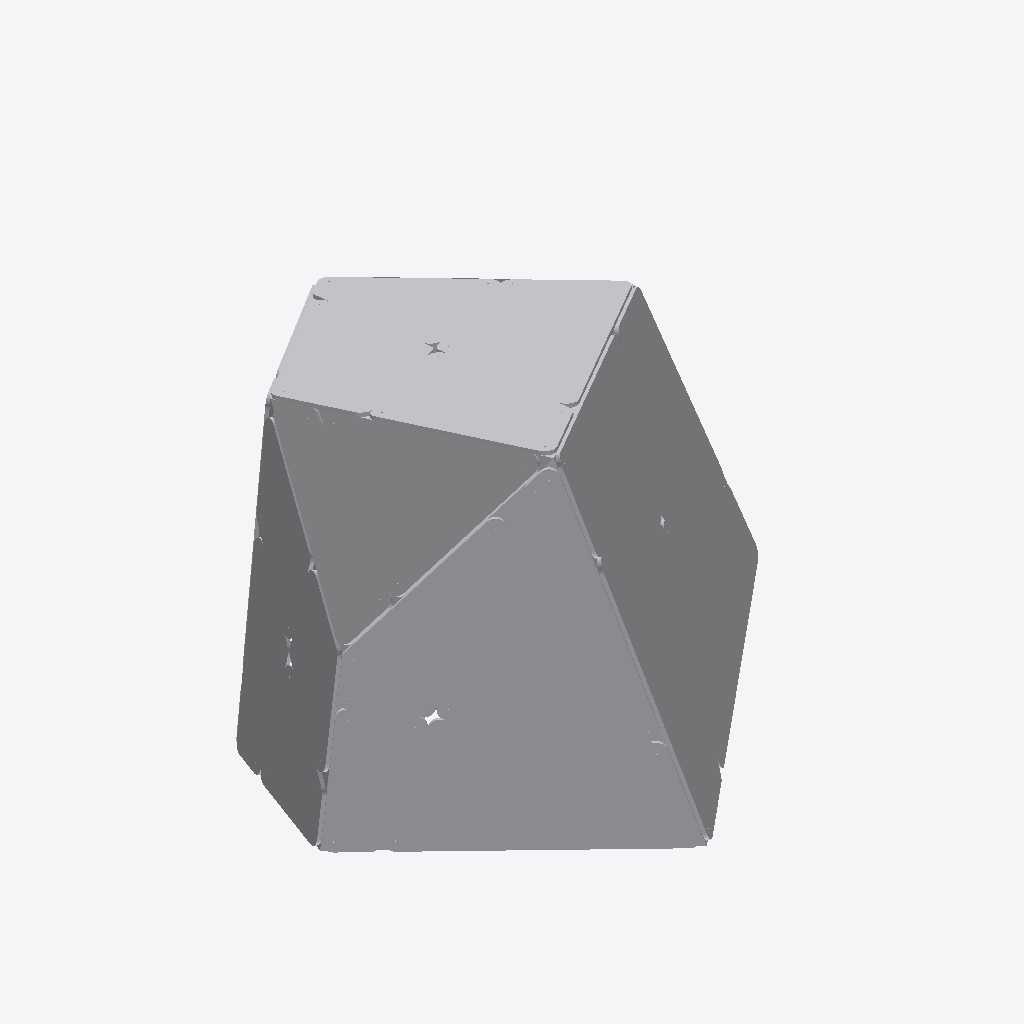
Isometric view of an IFC building model (IFC-SPF (STEP), schema IFC4, length unit millimetre), seen from the south-west, elements coloured by IFC class (only those large enough to see are counted): 34 other elements (light grey).
Extent 4.3 m × 4.3 m × 2.8 m (x, y, z). Storeys (1): Default Building Storey at 0.00 m. Elements (66): 66 IfcBuildingElementProxy.

HEADER;
FILE_DESCRIPTION(('ViewDefinition [CoordinationView_V2.0]'),'2;1');
FILE_NAME('C:\\Users\\rvouillo\\Desktop\\A-03.ifc','2022-08-22T11:18:34',(''),('',''),'','TopSolid 7.15.400.205','');
FILE_SCHEMA(('IFC4'));
ENDSEC;
DATA;
#1=IFCPROJECT('105cpghknBlRBuYbqjtqzQ',#2,'PAVILLON',$,$,$,$,(#4),#27);
#28=IFCSITE('2W4dvPByX28Q4BbIYT62Y4',#2,'Default Site',$,$,#29,$,$,.ELEMENT.,$,$,$,$,$);
#32=IFCBUILDING('3OkaFBwZTAtgMSWZO7YGdV',#2,'Default Building',$,$,#33,$,$,.ELEMENT.,$,$,$);
#39=IFCBUILDINGSTOREY('2xt7w7ZgH1ZPdQvDqYjNj0',#2,'Default Building Storey',$,$,#40,$,$,.ELEMENT.,$);
#31925=IFCBUILDINGELEMENTPROXY('3tb7hq7kfC29gtHw2QGXi5',#2,'MULTI PANNEAU - M6 - B2','PAN M6 - B2',$,#31926,#31931,$,$);
#30659=IFCBUILDINGELEMENTPROXY('3mjPnVb7b3oPKD6wThJX6j',#2,'MULTI PANNEAU - M6 - A2','PAN M6 - A2',$,#30660,#30665,$,$);
#43259=IFCBUILDINGELEMENTPROXY('3n1mma2Dz2ER2CSEyzne8O',#2,'MONO PANNEAU - Triangle','',$,#43260,#43265,$,$);
#3616=IFCBUILDINGELEMENTPROXY('2TB7xTjPT87hvpunEQ1GoZ',#2,'MULTI PANNEAU - M1 - A1','PAN M1 - A1',$,#3617,#3622,$,$);
#33222=IFCBUILDINGELEMENTPROXY('3WcfxJDWTDauHSN1ART4s1',#2,'MULTI PANNEAU - M6 - B1','PAN M6 - B1',$,#33223,#33228,$,$);
#35810=IFCBUILDINGELEMENTPROXY('30jGrdOtD31vpozyiVolqn',#2,'MULTI PANNEAU - M9 - A2','PAN M9 - A2',$,#35811,#35816,$,$);
#4927=IFCBUILDINGELEMENTPROXY('3IjPQeOXjDrvuIzjfuBHxp',#2,'MULTI PANNEAU - M1 - A2','PAN M1 - A2',$,#4928,#4933,$,$);
#7500=IFCBUILDINGELEMENTPROXY('2CBCliJSv59BFJc9R1UKYz',#2,'MULTI PANNEAU - M1 - B1','PAN M1 - B1',$,#7501,#7506,$,$);
#39691=IFCBUILDINGELEMENTPROXY('2GCyQbgUP3s9n1j9vjzSVL',#2,'MULTI PANNEAU - M7 - M7','PAN M7 - M7',$,#39692,#39697,$,$);
#34544=IFCBUILDINGELEMENTPROXY('25k8fdgpz6IQkt4Fn_$2Sa',#2,'MULTI PANNEAU - M9 - A1','PAN M9 - A1',$,#34545,#34550,$,$);
#38383=IFCBUILDINGELEMENTPROXY('3exFkqIYD5vP8xRjFraLDl',#2,'MULTI PANNEAU - M9 - B1','PAN M9 - B1',$,#38384,#38389,$,$);
#6193=IFCBUILDINGELEMENTPROXY('2e3y4_TZv5_RAFsb787S4x',#2,'MULTI PANNEAU - M1 - B2','PAN M1 - B2',$,#6194,#6199,$,$);
#29388=IFCBUILDINGELEMENTPROXY('1sBnnGwkXF7AOerwnUfJIW',#2,'MULTI PANNEAU - M6 - A1','PAN M6 - A1',$,#29389,#29394,$,$);
#37081=IFCBUILDINGELEMENTPROXY('3oOS6PP7zD7xsLZWbNGWKl',#2,'MULTI PANNEAU - M9 - B2','PAN M9 - B2',$,#37082,#37087,$,$);
#24263=IFCBUILDINGELEMENTPROXY('045OtSYp9Evfi7lnwMagHX',#2,'MULTI PANNEAU - M5 - A1','PAN M5 - A1',$,#24264,#24269,$,$);
#28092=IFCBUILDINGELEMENTPROXY('0COjh4C_59pB3okGEM8VH8',#2,'MULTI PANNEAU - M5 - B1','PAN M5 - B1',$,#28093,#28098,$,$);
#25542=IFCBUILDINGELEMENTPROXY('0LLFKTCDbFSAALRBdQVjlq',#2,'MULTI PANNEAU - M5 - A2','PAN M5 - A2',$,#25543,#25548,$,$);
#26821=IFCBUILDINGELEMENTPROXY('3oy4OVC111xQQ3JHwd99CY',#2,'MULTI PANNEAU - M5 - B2','PAN M5 - B2',$,#26822,#26827,$,$);
#2372=IFCBUILDINGELEMENTPROXY('1bK42EfwrB9huPvsmYaITn',#2,'POUTRE = C0 - P3','',$,#2373,#2378,$,$);
#21670=IFCBUILDINGELEMENTPROXY('0CQFHNlf11peNgdxrTurxO',#2,'MULTI PANNEAU - M4 - B2','PAN M4 - B2',$,#21671,#21676,$,$);
#22972=IFCBUILDINGELEMENTPROXY('0GJUaB5MjDiAeXO6ceYh_h',#2,'MULTI PANNEAU - M4 - B1','PAN M4 - B1',$,#22973,#22978,$,$);
#3095=IFCBUILDINGELEMENTPROXY('0z73Fq8MP3sfv5bg0zcM$q',#2,'POUTRE = C0 - P0','',$,#3096,#3101,$,$);
#3000=IFCBUILDINGELEMENTPROXY('0BmdL7t0n7T9nMZx6r$8Lk',#2,'POUTRE = C0 - P0','',$,#3001,#3006,$,$);
#2277=IFCBUILDINGELEMENTPROXY('0kzWEjx6b0RQ0DByeG2wf6',#2,'POUTRE = C0 - P2','',$,#2278,#2283,$,$);
#1868=IFCBUILDINGELEMENTPROXY('2Cjsaakib9682yB$0g9ZL0',#2,'POUTRE = C0 - P2','',$,#1869,#1874,$,$);
#42262=IFCBUILDINGELEMENTPROXY('0kR3vQ8zHDQAUd75CCm3BX',#2,'MONO PANNEAU - Triangle','',$,#42263,#42268,$,$);
#2182=IFCBUILDINGELEMENTPROXY('0HWiUI9Wz7PPG_Y5C$V3IB',#2,'POUTRE = C0 - P1','',$,#2183,#2188,$,$);
#2467=IFCBUILDINGELEMENTPROXY('3eKmuqNG13wASoIpYtpULX',#2,'POUTRE = C0 - P4','',$,#2468,#2473,$,$);
#3194=IFCBUILDINGELEMENTPROXY('0hCsQYcFL5V91U2uaMufB4',#2,'POUTRE = C0 - P0','',$,#3195,#3200,$,$);
#2781=IFCBUILDINGELEMENTPROXY('0tJhlBt2fFRwQlDFY13POb',#2,'POUTRE = C0 - P3','',$,#2782,#2787,$,$);
#2058=IFCBUILDINGELEMENTPROXY('22jB7VguHB7wyEQmBVC4Sm',#2,'POUTRE = C0 - P4','',$,#2059,#2064,$,$);
#1963=IFCBUILDINGELEMENTPROXY('2HQ8bEuf93RR1EgDRgMFUQ',#2,'POUTRE = C0 - P3','',$,#1964,#1969,$,$);
#2686=IFCBUILDINGELEMENTPROXY('3jVZ0gQpr23hmSRgprnwET',#2,'POUTRE = C0 - P2','',$,#2687,#2692,$,$);
#422=IFCBUILDINGELEMENTPROXY('2zV3S3kSjAR8NdBSjvgDW$',#2,'POUTRE = C0 - P4','',$,#423,#428,$,$);
ENDSEC;
